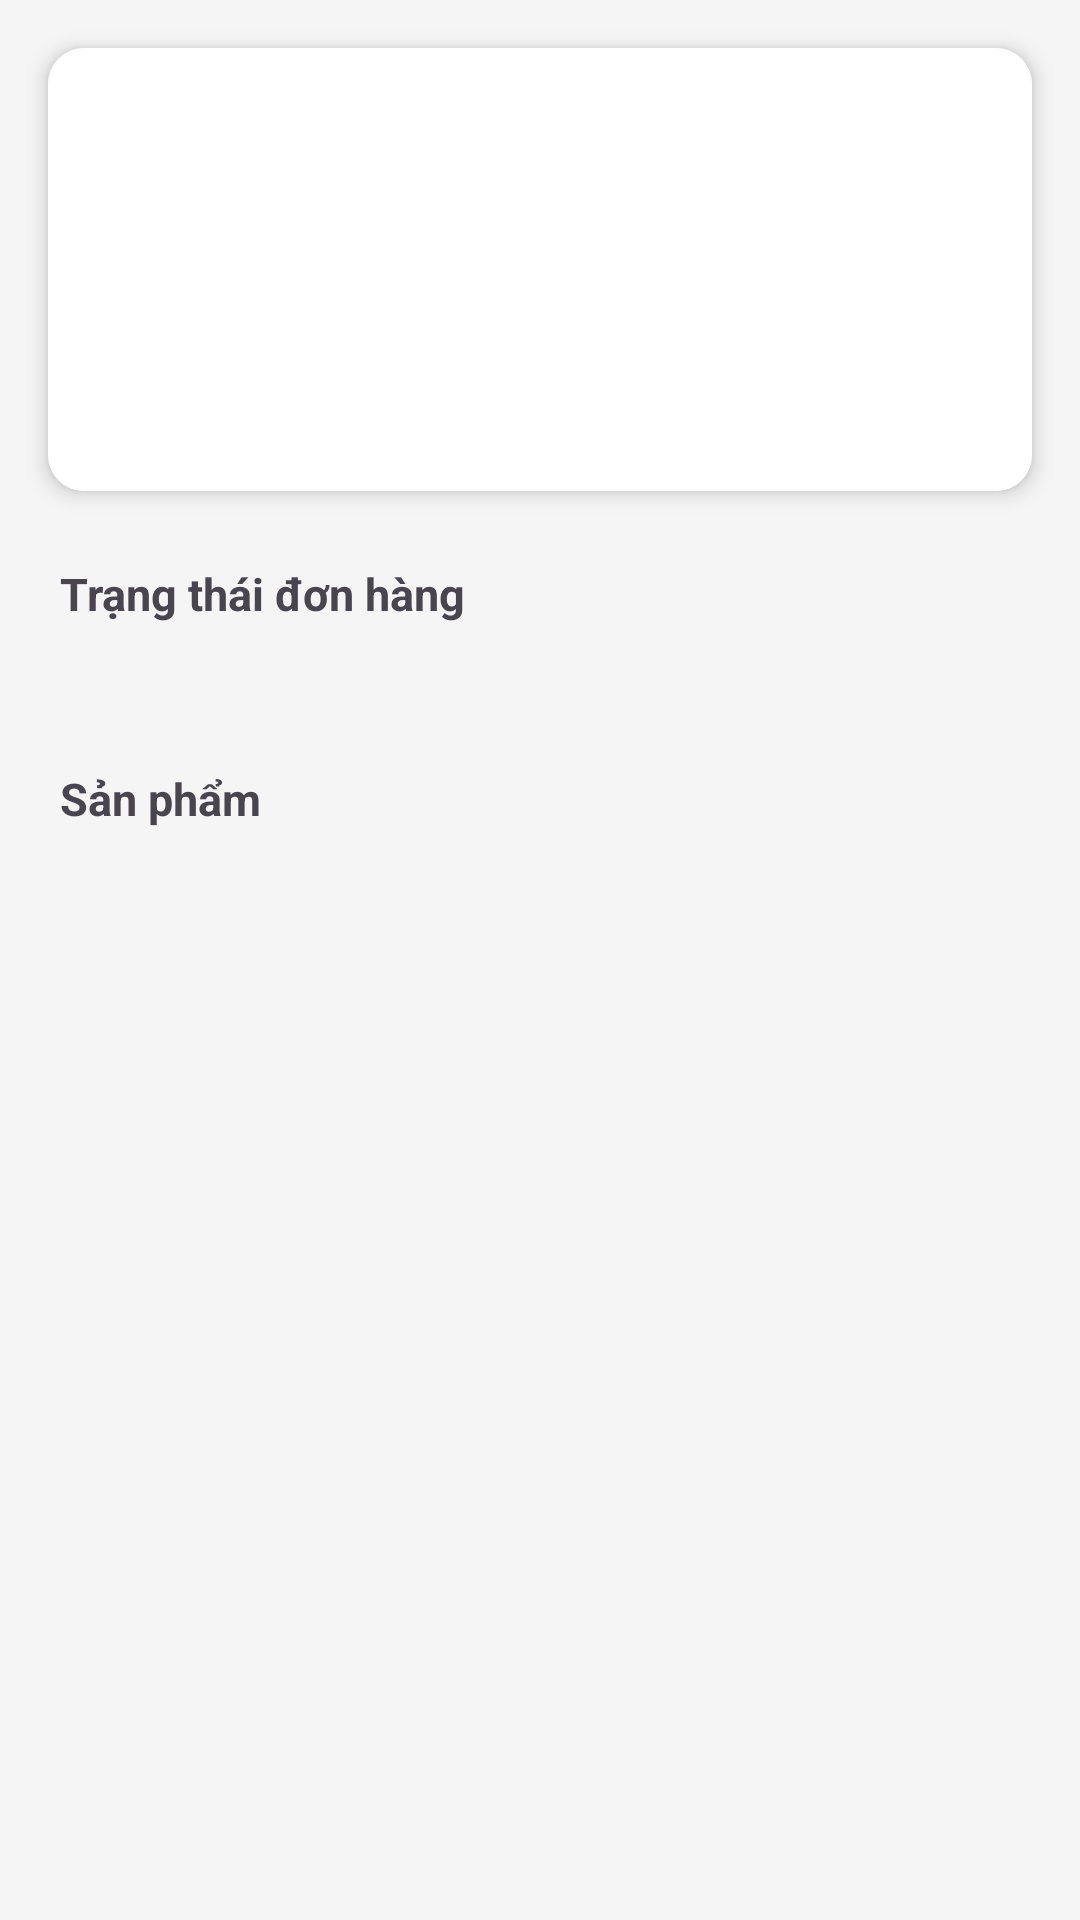

Produce the Android XML layout that renders to this screen, including the resource entries it uses.
<!-- AndroidManifest.xml: activity theme Theme.MyApplication.NoActionBar -->
<!-- res/layout/activity_order_detail.xml -->
<?xml version="1.0" encoding="utf-8"?>
<ScrollView xmlns:android="http://schemas.android.com/apk/res/android"
    xmlns:app="http://schemas.android.com/apk/res-auto"
    android:layout_width="match_parent"
    android:layout_height="match_parent"
    android:background="@color/background_light">

    <LinearLayout
        android:layout_width="match_parent"
        android:layout_height="wrap_content"
        android:orientation="vertical"
        android:paddingBottom="24dp">

        <androidx.cardview.widget.CardView
            android:layout_width="match_parent"
            android:layout_height="wrap_content"
            android:layout_margin="16dp"
            app:cardCornerRadius="12dp"
            app:cardElevation="4dp">

            <LinearLayout
                android:layout_width="match_parent"
                android:layout_height="wrap_content"
                android:orientation="vertical"
                android:padding="16dp"
                android:background="@color/white">

                <TextView
                    android:id="@+id/tv_order_id"
                    android:layout_width="match_parent"
                    android:layout_height="wrap_content"
                    android:textStyle="bold"
                    android:textSize="16sp"
                    android:textColor="@color/text_primary" />

                <TextView
                    android:id="@+id/tv_order_date"
                    android:layout_width="match_parent"
                    android:layout_height="wrap_content"
                    android:textSize="14sp"
                    android:textColor="@color/text_secondary"
                    android:layout_marginTop="4dp" />

                <TextView
                    android:id="@+id/tv_order_address"
                    android:layout_width="match_parent"
                    android:layout_height="wrap_content"
                    android:textSize="13sp"
                    android:textColor="@color/text_secondary"
                    android:layout_marginTop="4dp"
                    android:maxLines="3" />

                <TextView
                    android:id="@+id/tv_order_phone"
                    android:layout_width="match_parent"
                    android:layout_height="wrap_content"
                    android:textSize="13sp"
                    android:textColor="@color/text_secondary"
                    android:layout_marginTop="2dp" />

                <TextView
                    android:id="@+id/tv_order_total"
                    android:layout_width="match_parent"
                    android:layout_height="wrap_content"
                    android:textStyle="bold"
                    android:textSize="16sp"
                    android:textColor="@color/primary"
                    android:layout_marginTop="8dp" />
            </LinearLayout>
        </androidx.cardview.widget.CardView>

        <TextView
            android:layout_width="match_parent"
            android:layout_height="wrap_content"
            android:text="Trạng thái đơn hàng"
            android:textStyle="bold"
            android:textSize="15sp"
            android:paddingStart="20dp"
            android:paddingEnd="20dp"
            android:layout_marginTop="8dp" />

        <LinearLayout
            android:id="@+id/layout_status_timeline"
            android:layout_width="match_parent"
            android:layout_height="wrap_content"
            android:orientation="vertical"
            android:padding="16dp" />

        <TextView
            android:layout_width="match_parent"
            android:layout_height="wrap_content"
            android:text="Sản phẩm"
            android:textStyle="bold"
            android:textSize="15sp"
            android:paddingStart="20dp"
            android:paddingEnd="20dp"
            android:layout_marginTop="16dp" />

        <androidx.recyclerview.widget.RecyclerView
            android:id="@+id/recycler_order_items"
            android:layout_width="match_parent"
            android:layout_height="wrap_content"
            android:nestedScrollingEnabled="false"
            android:padding="16dp" />
    </LinearLayout>
</ScrollView>
<!-- resources referenced by this layout -->
<resources>
  <color name="background_light">@color/gray_light</color>
  <color name="primary">@color/shopee_orange</color>
  <color name="text_primary">@color/black</color>
  <color name="text_secondary">@color/gray_text</color>
  <color name="white">#FFFFFFFF</color>
  <style name="Theme.MyApplication.NoActionBar" parent="Theme.Material3.Light.NoActionBar">
          <item name="colorPrimary">@color/primary</item>
          <item name="colorPrimaryVariant">@color/primary_variant</item>
          <item name="colorOnPrimary">@color/on_primary</item>
          <item name="android:windowBackground">@color/background_light</item>
          <item name="android:textColorPrimary">@color/text_primary</item>
          <item name="android:textColorSecondary">@color/text_secondary</item>
      </style>
  <color name="gray_light">#F5F5F5</color>
  <color name="shopee_orange">#EE4D2D</color>
  <color name="black">#FF000000</color>
  <color name="gray_text">#757575</color>
  <color name="primary_variant">#C62828</color>
  <color name="on_primary">@color/white</color>
</resources>
